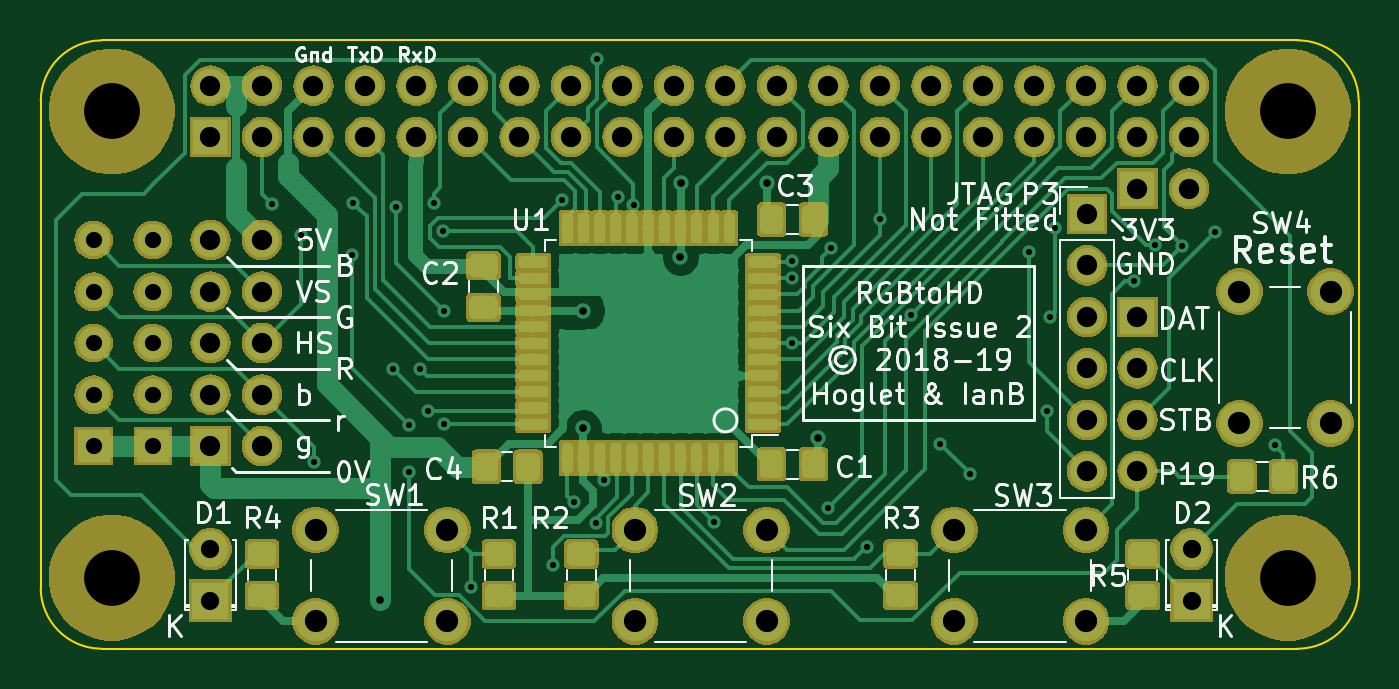
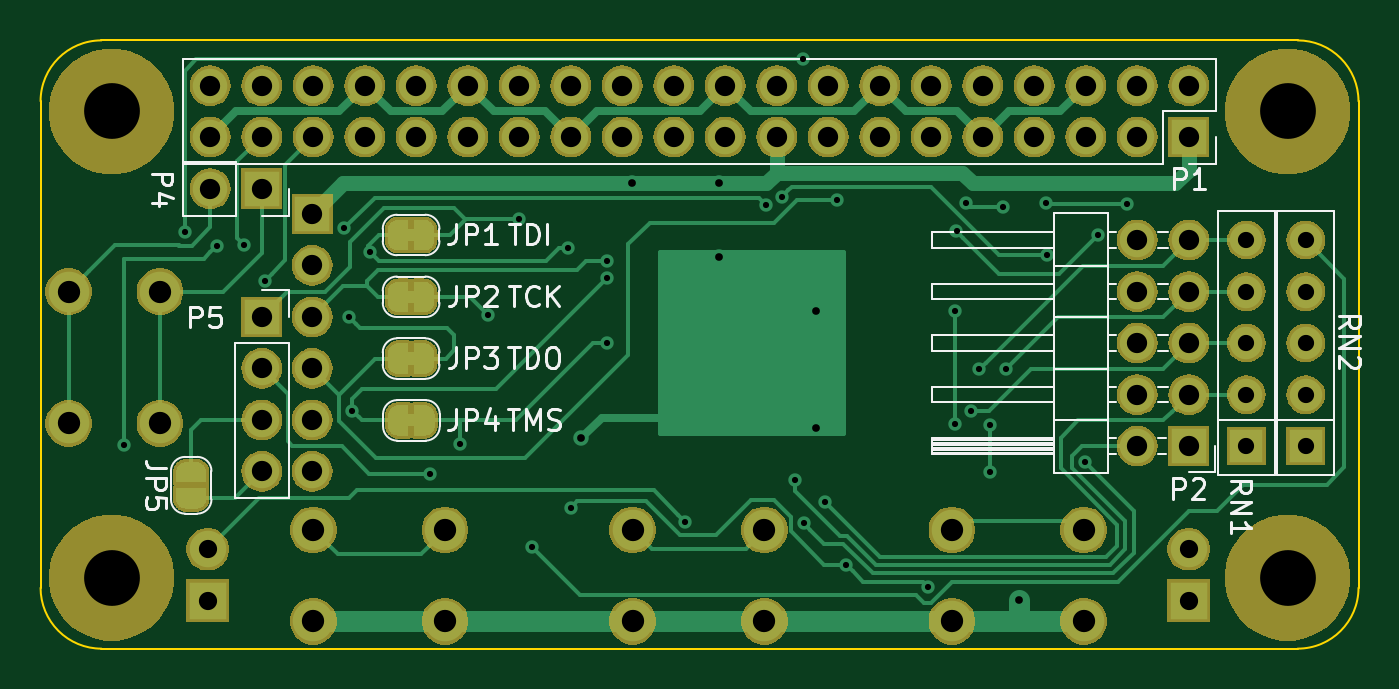
Circuit board: 8 layer files. Board 65.0 x 30.0 mm.
- bottom_copper: rgb-to-hdmi-B_Cu.gbl (29901 bytes)
- bottom_mask: rgb-to-hdmi-B_Mask.gbs (122781 bytes)
- bottom_silk: rgb-to-hdmi-B_SilkS.gbo (15949 bytes)
- outline: rgb-to-hdmi-Edge_Cuts.gm1 (962 bytes)
- top_copper: rgb-to-hdmi-F_Cu.gtl (150735 bytes)
- top_mask: rgb-to-hdmi-F_Mask.gts (128610 bytes)
- top_silk: rgb-to-hdmi-F_SilkS.gto (44183 bytes)
- drill: rgb-to-hdmi.drl (2670 bytes)

=== bottom_copper: rgb-to-hdmi-B_Cu.gbl (29901 bytes, source omitted) ===
=== bottom_mask: rgb-to-hdmi-B_Mask.gbs (122781 bytes, source omitted) ===
=== bottom_silk: rgb-to-hdmi-B_SilkS.gbo (15949 bytes, source omitted) ===
=== outline: rgb-to-hdmi-Edge_Cuts.gm1 ===
G04 #@! TF.GenerationSoftware,KiCad,Pcbnew,(5.1.4)-1*
G04 #@! TF.CreationDate,2019-11-20T21:09:20+00:00*
G04 #@! TF.ProjectId,rgb-to-hdmi,7267622d-746f-42d6-9864-6d692e6b6963,rev?*
G04 #@! TF.SameCoordinates,Original*
G04 #@! TF.FileFunction,Profile,NP*
%FSLAX46Y46*%
G04 Gerber Fmt 4.6, Leading zero omitted, Abs format (unit mm)*
G04 Created by KiCad (PCBNEW (5.1.4)-1) date 2019-11-20 21:09:20*
%MOMM*%
%LPD*%
G04 APERTURE LIST*
%ADD10C,0.100000*%
G04 APERTURE END LIST*
D10*
X77500000Y-27500000D02*
G75*
G03X74500000Y-24500000I-3000000J0D01*
G01*
X15500000Y-24500000D02*
X74500000Y-24500000D01*
X15500000Y-24500000D02*
G75*
G03X12500000Y-27500000I0J-3000000D01*
G01*
X74500000Y-54500000D02*
G75*
G03X77500000Y-51500000I0J3000000D01*
G01*
X12500000Y-51500000D02*
G75*
G03X15500000Y-54500000I3000000J0D01*
G01*
X12500000Y-27500000D02*
X12500000Y-51500000D01*
X15500000Y-54500000D02*
X74500000Y-54500000D01*
X77500000Y-27500000D02*
X77500000Y-51500000D01*
M02*

=== top_copper: rgb-to-hdmi-F_Cu.gtl (150735 bytes, source omitted) ===
=== top_mask: rgb-to-hdmi-F_Mask.gts (128610 bytes, source omitted) ===
=== top_silk: rgb-to-hdmi-F_SilkS.gto (44183 bytes, source omitted) ===
=== drill: rgb-to-hdmi.drl ===
M48
; DRILL file {KiCad (5.1.4)-1} date 20/11/2019 21:09:24
; FORMAT={-:-/ absolute / inch / decimal}
; #@! TF.CreationDate,2019-11-20T21:09:24+00:00
; #@! TF.GenerationSoftware,Kicad,Pcbnew,(5.1.4)-1
FMAT,2
INCH
T1C0.0120
T2C0.0150
T3C0.0315
T4C0.0354
T5C0.0394
T6C0.0433
T7C0.1083
%
G90
G05
T1
X0.9417Y-1.2824
X0.9977Y-1.3424
X1.0227Y-1.7834
X1.0967Y-1.3814
X1.0987Y-1.2804
X1.1757Y-1.6024
X1.1817Y-1.2874
X1.207Y-1.7107
X1.2077Y-1.8024
X1.2288Y-1.6036
X1.2447Y-1.6844
X1.2548Y-1.2809
X1.2727Y-1.3354
X1.2747Y-1.7094
X1.2757Y-1.4904
X1.3279Y-2.0262
X1.4872Y-1.9828
X1.5046Y-1.2744
X1.5276Y-1.8618
X1.5695Y-1.9024
X1.5717Y-1.0004
X1.5859Y-1.8191
X1.6124Y-1.2687
X1.6431Y-1.2834
X1.7997Y-1.8994
X1.951Y-1.4267
X1.9517Y-1.3924
X1.9517Y-1.5524
X2.0217Y-1.8724
X2.0267Y-1.3674
X2.0967Y-1.9474
X2.1217Y-1.3114
X2.1827Y-1.4974
X2.2377Y-1.7474
X2.2957Y-1.8064
X2.4107Y-1.3754
X2.4457Y-1.6834
X2.4517Y-1.5024
X2.4617Y-1.3294
X2.6157Y-1.4314
X2.6559Y-1.3622
X2.7087Y-1.3634
X2.7717Y-1.3374
X2.8887Y-1.7504
T2
X1.1507Y-2.052
X1.5454Y-1.7166
X1.5457Y-1.4904
X1.7343Y-1.3859
X1.7347Y-1.2424
X1.9027Y-1.2424
X2.0017Y-1.7374
T3
X0.7097Y-1.3524
X0.7097Y-1.4524
X0.7097Y-1.5524
X0.7097Y-1.6524
X0.7097Y-1.7524
X0.5947Y-1.3524
X0.5947Y-1.4524
X0.5947Y-1.5524
X0.5947Y-1.6524
X0.5947Y-1.7524
T4
X2.7267Y-1.9524
X2.7267Y-2.0524
X0.8217Y-1.9524
X0.8217Y-2.0524
T5
X0.8217Y-1.3524
X0.8217Y-1.4524
X0.8217Y-1.5524
X0.8217Y-1.6524
X0.8217Y-1.7524
X0.9217Y-1.3524
X0.9217Y-1.4524
X0.9217Y-1.5524
X0.9217Y-1.6524
X0.9217Y-1.7524
X2.6217Y-1.2524
X2.7217Y-1.2524
X2.5237Y-1.3013
X2.5237Y-1.4013
X2.5237Y-1.5013
X2.5237Y-1.6013
X2.5237Y-1.7013
X2.5237Y-1.8013
X0.8217Y-1.0524
X0.8217Y-1.1524
X0.9217Y-1.0524
X0.9217Y-1.1524
X1.0217Y-1.0524
X1.0217Y-1.1524
X1.1217Y-1.0524
X1.1217Y-1.1524
X1.2217Y-1.0524
X1.2217Y-1.1524
X1.3217Y-1.0524
X1.3217Y-1.1524
X1.4217Y-1.0524
X1.4217Y-1.1524
X1.5217Y-1.0524
X1.5217Y-1.1524
X1.6217Y-1.0524
X1.6217Y-1.1524
X1.7217Y-1.0524
X1.7217Y-1.1524
X1.8217Y-1.0524
X1.8217Y-1.1524
X1.9217Y-1.0524
X1.9217Y-1.1524
X2.0217Y-1.0524
X2.0217Y-1.1524
X2.1217Y-1.0524
X2.1217Y-1.1524
X2.2217Y-1.0524
X2.2217Y-1.1524
X2.3217Y-1.0524
X2.3217Y-1.1524
X2.4217Y-1.0524
X2.4217Y-1.1524
X2.5217Y-1.0524
X2.5217Y-1.1524
X2.6217Y-1.0524
X2.6217Y-1.1524
X2.7217Y-1.0524
X2.7217Y-1.1524
X2.6217Y-1.5014
X2.6217Y-1.6014
X2.6217Y-1.7014
X2.6217Y-1.8014
T6
X1.6458Y-1.9152
X1.6458Y-2.0924
X1.9017Y-1.9152
X1.9017Y-2.0924
X1.0258Y-1.9152
X1.0258Y-2.0924
X1.2817Y-1.9152
X1.2817Y-2.0924
X2.8196Y-1.4524
X2.8196Y-1.7083
X2.9967Y-1.4524
X2.9967Y-1.7083
X2.2658Y-1.9152
X2.2658Y-2.0924
X2.5217Y-1.9152
X2.5217Y-2.0924
T7
X2.9134Y-1.1024
X0.6299Y-2.0079
X0.6299Y-1.1024
X2.9134Y-2.0079
T0
M30

